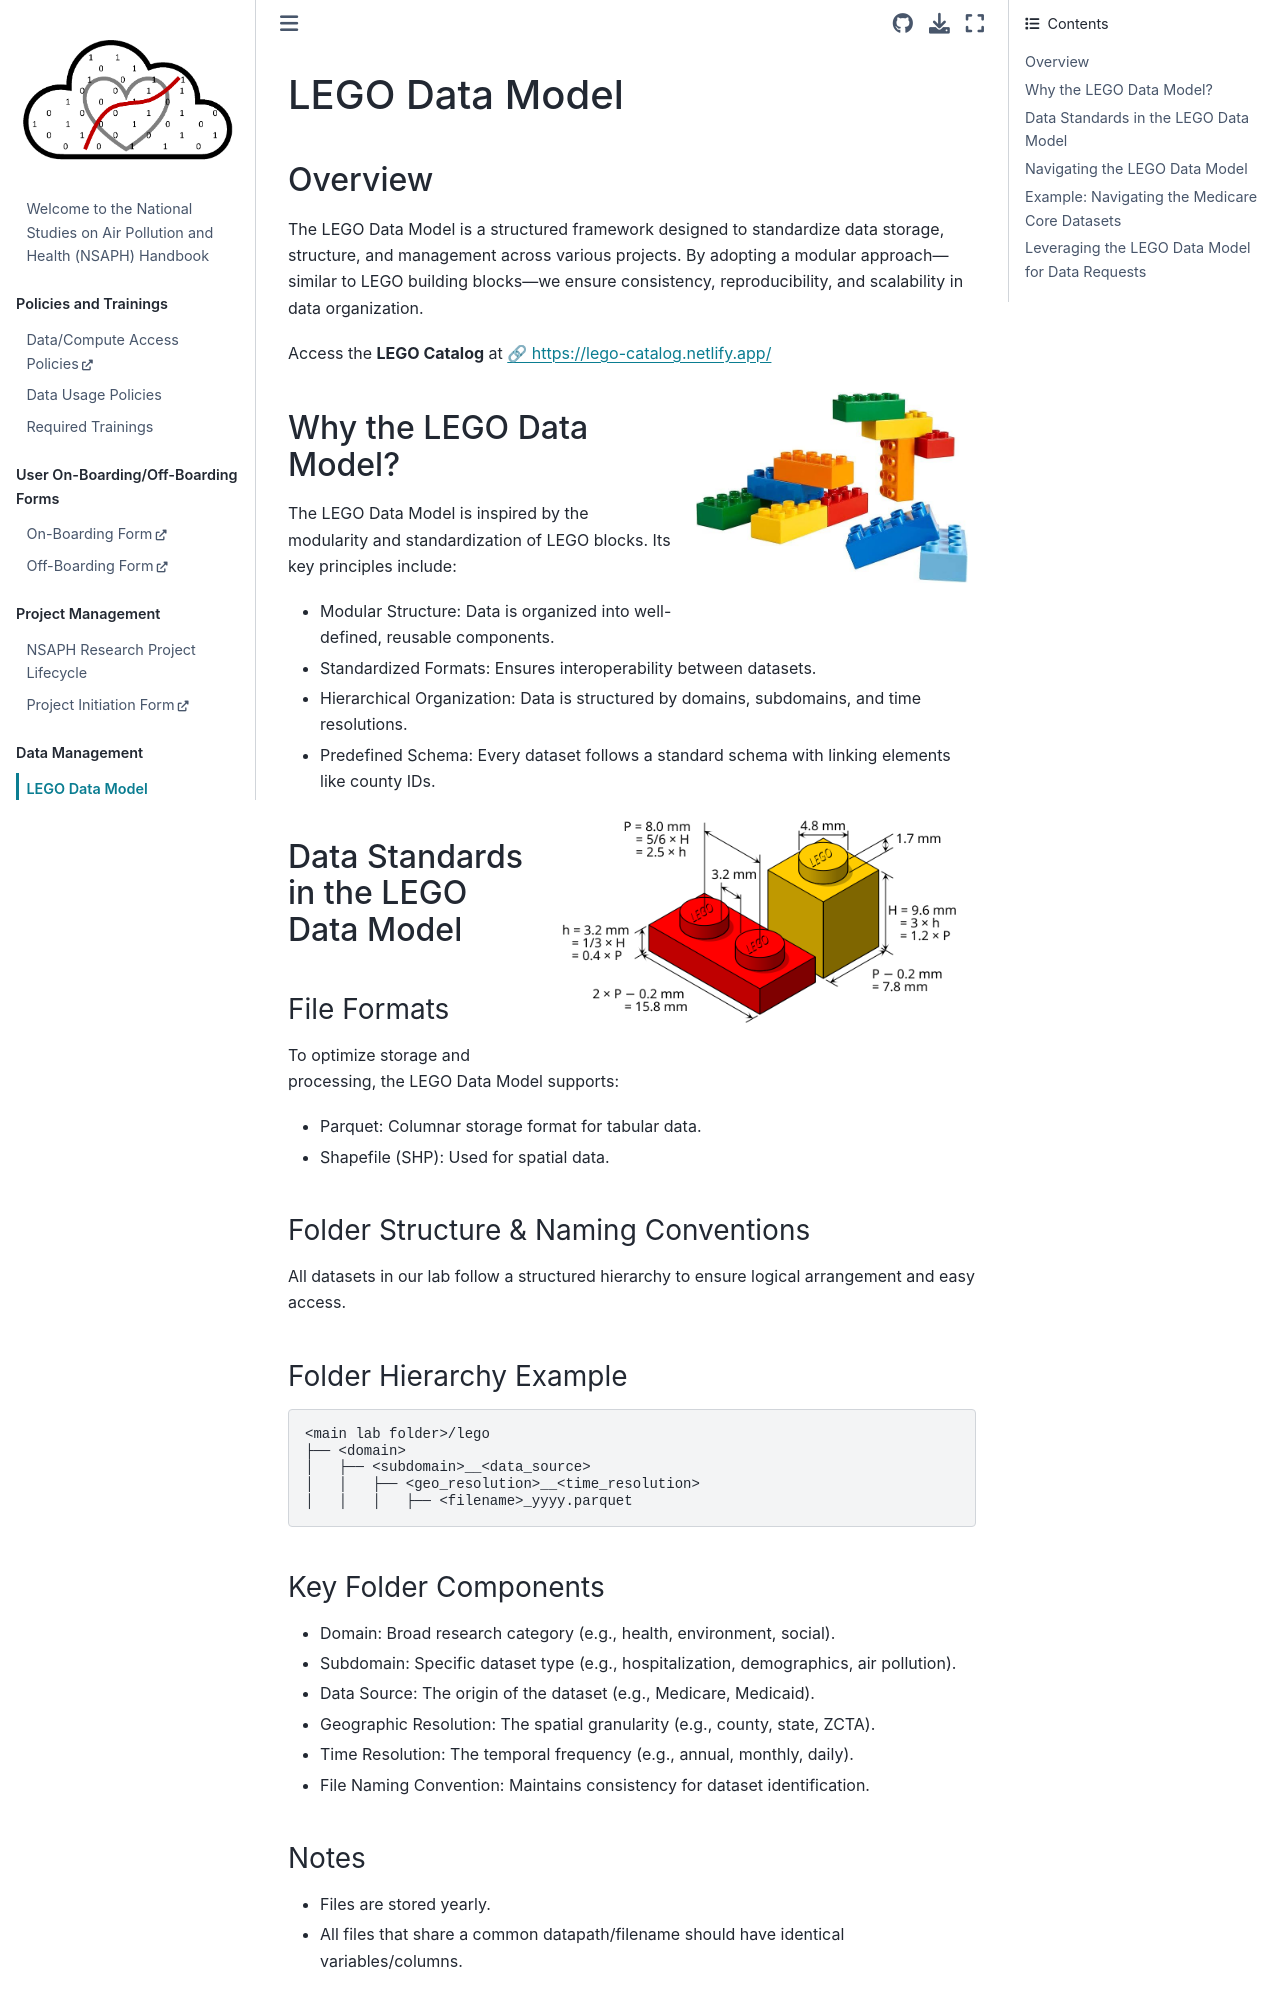

repository: NSAPH/handbook · page: lego_data_model.html · generator: jekyll

# LEGO Data Model

#### Overview

The LEGO Data Model is a structured framework designed to standardize data storage, structure, and management across various projects. By adopting a modular approach—similar to LEGO building blocks—we ensure consistency, reproducibility, and scalability in data organization.

Access the **LEGO Catalog** at [🔗  https://lego-catalog.netlify.app/](https://lego-catalog.netlify.app/)

```{figure} imgs/lego.jpg
---
scale: 40%
align: right 
---
```

#### Why the LEGO Data Model?

The LEGO Data Model is inspired by the modularity and standardization of LEGO blocks. Its key principles include:
- Modular Structure: Data is organized into well-defined, reusable components.
- Standardized Formats: Ensures interoperability between datasets.
- Hierarchical Organization: Data is structured by domains, subdomains, and time resolutions.
- Predefined Schema: Every dataset follows a standard schema with linking elements like county IDs.

```{figure} imgs/lego_system.png
---
scale: 40%
align: right 
---
```

#### Data Standards in the LEGO Data Model

##### File Formats
To optimize storage and processing, the LEGO Data Model supports:
- Parquet: Columnar storage format for tabular data. 
- Shapefile (SHP): Used for spatial data. 

##### Folder Structure & Naming Conventions
All datasets in our lab follow a structured hierarchy to ensure logical arrangement and easy access.

##### Folder Hierarchy Example
```
<main lab folder>/lego
├── <domain>
│   ├── <subdomain>__<data_source>
│   │   ├── <geo_resolution>__<time_resolution>
│   │   │   ├── <filename>_yyyy.parquet
```
